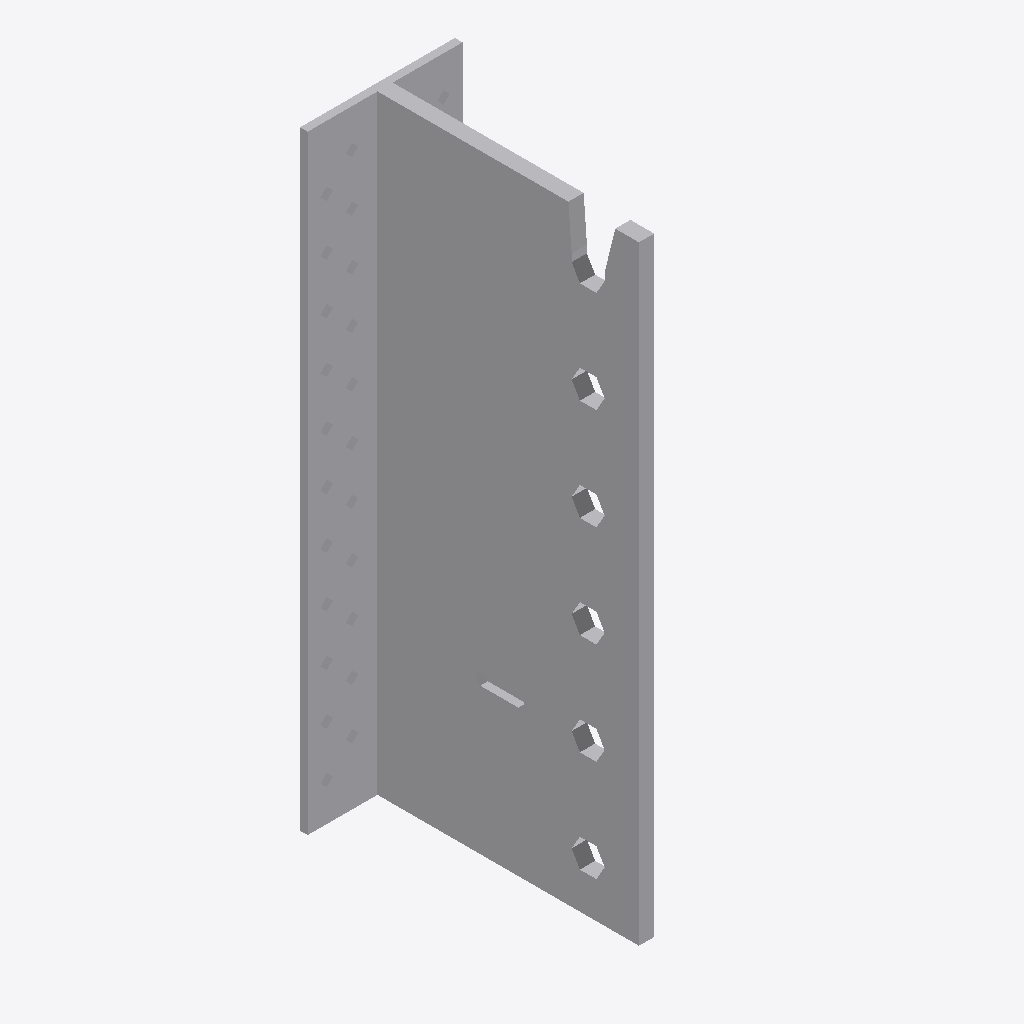
Isometric view of an IFC building model (IFC-SPF (STEP), schema IFC2X3, length unit millimetre), seen from the south-west, elements coloured by IFC class: 1 other element (light grey).
Extent 0.061 m × 0.106 m × 0.240 m (x, y, z). Storeys (1): Level 1 at 0.00 m. Elements (1): 1 IfcBuildingElementProxy.

HEADER;
FILE_DESCRIPTION(('ViewDefinition [CoordinationView]'),'2;1');
FILE_NAME('','2024-05-16T09:33:00',(''),(''),'The EXPRESS Data Manager Version 5.02.0100.07 : ','20140606_1530(x64) - Exporter 2015.0.2014.0606 -','');
FILE_SCHEMA(('IFC2X3'));
ENDSEC;
DATA;
#94=IFCPROJECT('2yLul87gL9fOfpfh9sWEiD',#41,'',$,$,'D:\\BIMCAD EU\\Batch 3.0\\part 8 - 277 models\\3D Content\\Normal Holes\\RFA\\BT4-240.ifc','',(#83,#91),#78);
#6777=IFCSITE('2yLul87gL9fOfpfh9sWEiF',#41,'Default',$,'',#6776,$,$,.ELEMENT.,(42,24,53,508911),(-71,-15,-29,-58837),0.0,$,$);
#104=IFCBUILDING('2yLul87gL9fOfpfh9sWEiC',#41,'',$,$,#32,$,'',.ELEMENT.,$,$,#100);
#113=IFCBUILDINGSTOREY('2yLul87gL9fOfpfhA9Vn58',#41,'Level 1',$,$,#111,$,'Level 1',.ELEMENT.,0.0);
#6669=IFCBUILDINGELEMENTPROXY('2mWNJLOSj3reWzKYXwbanj',#41,'BT4-240:BT4-240:65027',$,'BT4-240',#6667,#6662,'65027',.ELEMENT.);
ENDSEC;
